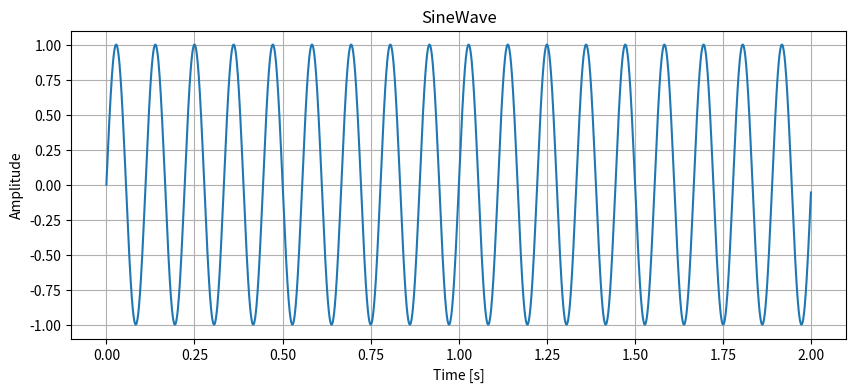
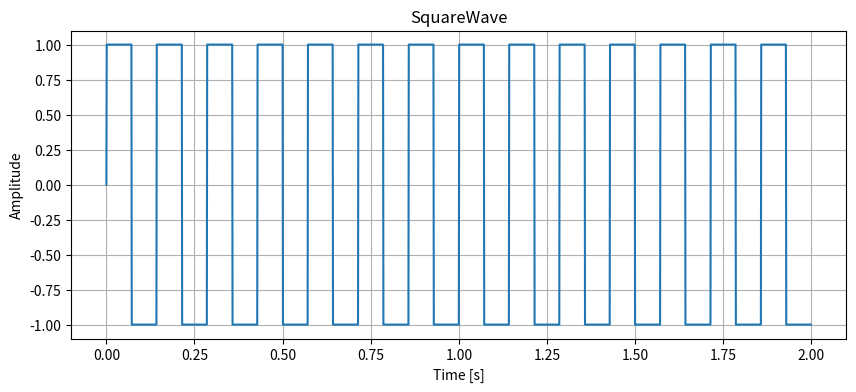

These charts were generated, in order, by the following Python code: (Note: this script raises an exception after producing the figures.)
import numpy as np
import matplotlib.pyplot as plt


class WaveForm:
    def __init__(
        self,
        amplitude: float = 1,
        frequency: float = 1,
        phase: float = 0,
        samplingRate: int = 1000,
        duration: float = 2,
        waveValues: np.ndarray = None,
    ):
        self.amplitude: float = amplitude
        self.frequency: float = frequency
        self.phase: float = phase
        self.samplingRate: int = samplingRate
        self.duration: float = duration
        self.timeValues: np.ndarray = np.linspace(
            0, self.duration, int(self.samplingRate * self.duration), endpoint=False
        )
        if waveValues is not None:
            self.waveValues = waveValues
        else:
            self.generateWave()

    def generateWave(self):
        raise NotImplementedError("Subclasses should implement this method.")

    def __mul__(self, factor: "WaveForm") -> "WaveForm":
        if not isinstance(factor, WaveForm):
            return NotImplemented
        
        if self.samplingRate != factor.samplingRate or self.duration != factor.duration:
            raise ValueError(
                "Sampling rates and durations must match to multiply SineWave objects."
            )

        new_wave_values = self.waveValues * factor.waveValues

        return WaveForm(
            samplingRate=self.samplingRate,
            duration=self.duration,
            waveValues=new_wave_values,
        )

    def plotWave(self) -> None:
        plt.figure(figsize=(10, 4))
        plt.plot(self.timeValues, self.waveValues)
        plt.title(self.__class__.__name__)
        plt.xlabel("Time [s]")
        plt.ylabel("Amplitude")
        plt.grid(True)
        plt.show()


class SineWave(WaveForm):
    def generateWave(self):
        self.waveValues = self.amplitude * np.sin(
            2 * np.pi * self.frequency * self.timeValues + self.phase
        )


class SquareWave(WaveForm):
    def generateWave(self):
        self.waveValues = self.amplitude * np.sign(
            np.sin(2 * np.pi * self.frequency * self.timeValues + self.phase)
        )


# Example usage
sineWave = SineWave(1, 9, 0, 1000, 2)
sineWave.plotWave()

squareWave = SquareWave(1, 7, 0, 1000, 2)
squareWave.plotWave()

# Multiply the two waves
resultWave = sineWave * 2
resultWave.plotWave()
